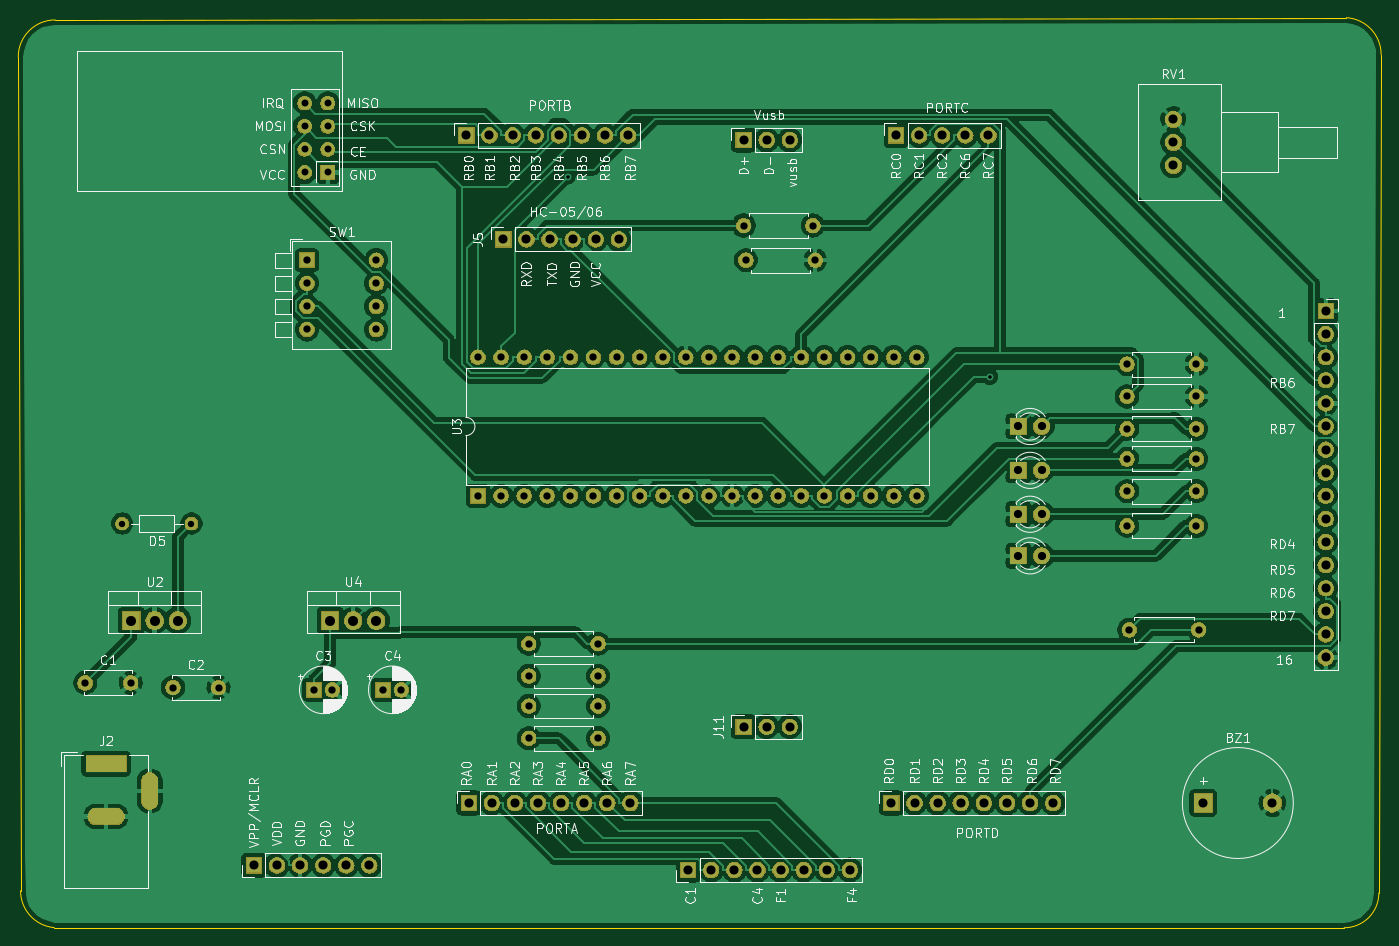
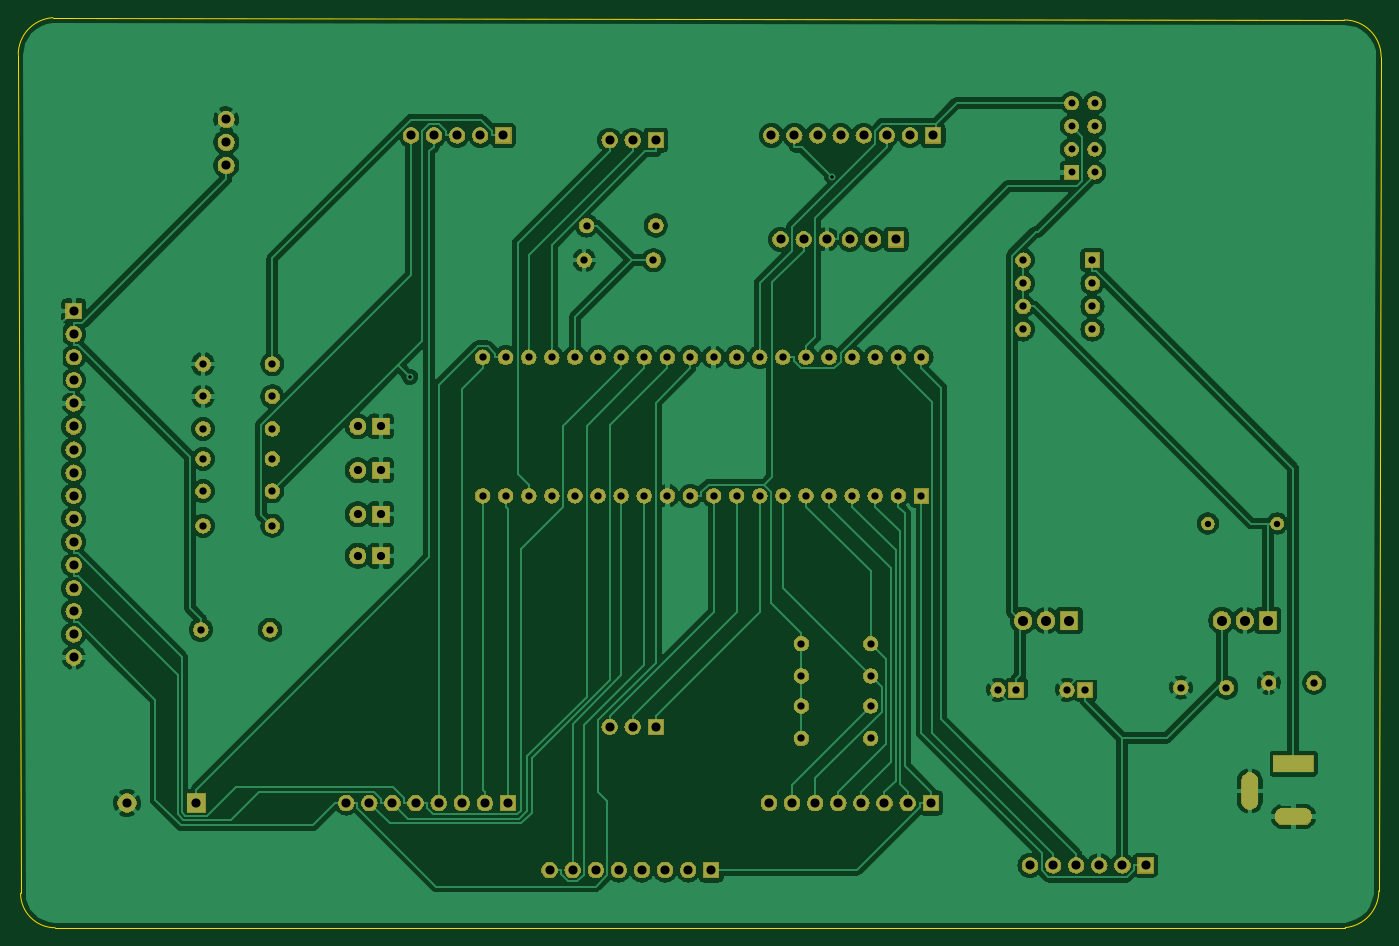
Circuit board: 9 layer files. Board 149.9 x 100.1 mm.
- bottom_copper: Proyecto-B_Cu.gbl (208894 bytes)
- bottom_mask: Proyecto-B_Mask.gbs (188498 bytes)
- bottom_silk: Proyecto-B_SilkS.gbo (533 bytes)
- outline: Proyecto-Edge_Cuts.gm1 (1028 bytes)
- top_copper: Proyecto-F_Cu.gtl (265393 bytes)
- top_mask: Proyecto-F_Mask.gts (188498 bytes)
- top_silk: Proyecto-F_SilkS.gto (99662 bytes)
- drill: Proyecto-NPTH.drl (322 bytes)
- drill: Proyecto-PTH.drl (2741 bytes)

=== bottom_copper: Proyecto-B_Cu.gbl (208894 bytes, source omitted) ===
=== bottom_mask: Proyecto-B_Mask.gbs (188498 bytes, source omitted) ===
=== bottom_silk: Proyecto-B_SilkS.gbo ===
G04 #@! TF.GenerationSoftware,KiCad,Pcbnew,5.1.1-8be2ce7~80~ubuntu18.04.1*
G04 #@! TF.CreationDate,2019-04-28T21:42:53-05:00*
G04 #@! TF.ProjectId,Proyecto,50726f79-6563-4746-9f2e-6b696361645f,rev?*
G04 #@! TF.SameCoordinates,Original*
G04 #@! TF.FileFunction,Legend,Bot*
G04 #@! TF.FilePolarity,Positive*
%FSLAX46Y46*%
G04 Gerber Fmt 4.6, Leading zero omitted, Abs format (unit mm)*
G04 Created by KiCad (PCBNEW 5.1.1-8be2ce7~80~ubuntu18.04.1) date 2019-04-28 21:42:53*
%MOMM*%
%LPD*%
G04 APERTURE LIST*
G04 APERTURE END LIST*
M02*

=== outline: Proyecto-Edge_Cuts.gm1 ===
G04 #@! TF.GenerationSoftware,KiCad,Pcbnew,5.1.1-8be2ce7~80~ubuntu18.04.1*
G04 #@! TF.CreationDate,2019-04-28T21:42:53-05:00*
G04 #@! TF.ProjectId,Proyecto,50726f79-6563-4746-9f2e-6b696361645f,rev?*
G04 #@! TF.SameCoordinates,Original*
G04 #@! TF.FileFunction,Profile,NP*
%FSLAX46Y46*%
G04 Gerber Fmt 4.6, Leading zero omitted, Abs format (unit mm)*
G04 Created by KiCad (PCBNEW 5.1.1-8be2ce7~80~ubuntu18.04.1) date 2019-04-28 21:42:53*
%MOMM*%
%LPD*%
G04 APERTURE LIST*
%ADD10C,0.050000*%
G04 APERTURE END LIST*
D10*
X73914000Y-133350000D02*
X73660000Y-41656000D01*
X219456000Y-137414000D02*
X77610063Y-137397310D01*
X223520000Y-41402000D02*
X223266000Y-133604000D01*
X77724000Y-37592000D02*
X219709505Y-37345914D01*
X77610063Y-137397310D02*
G75*
G02X73914000Y-133350000I367937J4047310D01*
G01*
X223266000Y-133604000D02*
G75*
G02X219456000Y-137414000I-3810000J0D01*
G01*
X219709505Y-37345914D02*
G75*
G02X223520000Y-41402000I-253505J-4056086D01*
G01*
X73660000Y-41656000D02*
G75*
G02X77724000Y-37592000I4064000J0D01*
G01*
M02*

=== top_copper: Proyecto-F_Cu.gtl (265393 bytes, source omitted) ===
=== top_mask: Proyecto-F_Mask.gts (188498 bytes, source omitted) ===
=== top_silk: Proyecto-F_SilkS.gto (99662 bytes, source omitted) ===
=== drill: Proyecto-NPTH.drl ===
M48
; DRILL file {KiCad 5.1.1-8be2ce7~80~ubuntu18.04.1} date dom 28 abr 2019 21:45:02 CDT
; FORMAT={-:-/ absolute / inch / decimal}
; #@! TF.CreationDate,2019-04-28T21:45:02-05:00
; #@! TF.GenerationSoftware,Kicad,Pcbnew,5.1.1-8be2ce7~80~ubuntu18.04.1
; #@! TF.FileFunction,NonPlated,1,2,NPTH
FMAT,2
INCH
%
G90
G05
T0
M30

=== drill: Proyecto-PTH.drl ===
M48
; DRILL file {KiCad 5.1.1-8be2ce7~80~ubuntu18.04.1} date dom 28 abr 2019 21:45:02 CDT
; FORMAT={-:-/ absolute / inch / decimal}
; #@! TF.CreationDate,2019-04-28T21:45:02-05:00
; #@! TF.GenerationSoftware,Kicad,Pcbnew,5.1.1-8be2ce7~80~ubuntu18.04.1
; #@! TF.FileFunction,Plated,1,2,PTH
FMAT,2
INCH
T1C0.0150
T2C0.0276
T3C0.0300
T4C0.0315
T5C0.0354
T6C0.0394
T7C0.0433
%
G90
G05
T1
X5.2779Y-2.1582
X7.1054Y-3.0248
T2
X3.35Y-3.66
X3.65Y-3.66
T3
X4.14Y-1.84
X4.14Y-1.94
X4.14Y-2.04
X4.14Y-2.14
X4.24Y-1.84
X4.24Y-1.94
X4.24Y-2.04
X4.24Y-2.14
T4
X5.11Y-4.59
X5.41Y-4.59
X3.19Y-4.35
X3.3869Y-4.35
X3.57Y-4.37
X3.7669Y-4.37
X4.89Y-2.94
X4.89Y-3.54
X4.99Y-2.94
X4.99Y-3.54
X5.09Y-2.94
X5.09Y-3.54
X5.19Y-2.94
X5.19Y-3.54
X5.29Y-2.94
X5.29Y-3.54
X5.39Y-2.94
X5.39Y-3.54
X5.49Y-2.94
X5.49Y-3.54
X5.59Y-2.94
X5.59Y-3.54
X5.69Y-2.94
X5.69Y-3.54
X5.79Y-2.94
X5.79Y-3.54
X5.89Y-2.94
X5.89Y-3.54
X5.99Y-2.94
X5.99Y-3.54
X6.09Y-2.94
X6.09Y-3.54
X6.19Y-2.94
X6.19Y-3.54
X6.29Y-2.94
X6.29Y-3.54
X6.39Y-2.94
X6.39Y-3.54
X6.49Y-2.94
X6.49Y-3.54
X6.59Y-2.94
X6.59Y-3.54
X6.69Y-2.94
X6.69Y-3.54
X6.79Y-2.94
X6.79Y-3.54
X7.7Y-3.25
X8.0Y-3.25
X4.48Y-4.38
X4.5587Y-4.38
X7.7Y-3.38
X8.0Y-3.38
X4.1813Y-4.38
X4.26Y-4.38
X4.15Y-2.52
X4.15Y-2.62
X4.15Y-2.72
X4.15Y-2.82
X4.45Y-2.52
X4.45Y-2.62
X4.45Y-2.72
X4.45Y-2.82
X7.7Y-3.52
X8.0Y-3.52
X7.7Y-3.11
X8.0Y-3.11
X6.04Y-2.37
X6.34Y-2.37
X5.11Y-4.45
X5.41Y-4.45
X7.7Y-3.67
X8.0Y-3.67
X7.7Y-2.97
X8.0Y-2.97
X7.71Y-4.12
X8.01Y-4.12
X5.11Y-4.18
X5.41Y-4.18
X6.05Y-2.52
X6.35Y-2.52
X5.11Y-4.32
X5.41Y-4.32
T5
X7.23Y-3.8
X7.33Y-3.8
X7.23Y-3.24
X7.33Y-3.24
X7.23Y-3.43
X7.33Y-3.43
X7.23Y-3.62
X7.33Y-3.62
T6
X4.85Y-4.87
X4.95Y-4.87
X5.05Y-4.87
X5.15Y-4.87
X5.25Y-4.87
X5.35Y-4.87
X5.45Y-4.87
X5.55Y-4.87
X8.03Y-4.87
X8.3292Y-4.87
X6.04Y-4.54
X6.14Y-4.54
X6.24Y-4.54
X5.8Y-5.16
X5.9Y-5.16
X6.0Y-5.16
X6.1Y-5.16
X6.2Y-5.16
X6.3Y-5.16
X6.4Y-5.16
X6.5Y-5.16
X6.7Y-1.98
X6.8Y-1.98
X6.9Y-1.98
X7.0Y-1.98
X7.1Y-1.98
X8.56Y-2.74
X8.56Y-2.84
X8.56Y-2.94
X8.56Y-3.04
X8.56Y-3.14
X8.56Y-3.24
X8.56Y-3.34
X8.56Y-3.44
X8.56Y-3.54
X8.56Y-3.64
X8.56Y-3.74
X8.56Y-3.84
X8.56Y-3.94
X8.56Y-4.04
X8.56Y-4.14
X8.56Y-4.24
X3.92Y-5.14
X4.02Y-5.14
X4.12Y-5.14
X4.22Y-5.14
X4.32Y-5.14
X4.42Y-5.14
X4.84Y-1.98
X4.94Y-1.98
X5.04Y-1.98
X5.14Y-1.98
X5.24Y-1.98
X5.34Y-1.98
X5.44Y-1.98
X5.54Y-1.98
X6.68Y-4.87
X6.78Y-4.87
X6.88Y-4.87
X6.98Y-4.87
X7.08Y-4.87
X7.18Y-4.87
X7.28Y-4.87
X7.38Y-4.87
X7.9Y-1.91
X7.9Y-2.01
X7.9Y-2.11
X6.04Y-2.0
X6.14Y-2.0
X6.24Y-2.0
X5.0Y-2.43
X5.1Y-2.43
X5.2Y-2.43
X5.3Y-2.43
X5.4Y-2.43
X5.5Y-2.43
T7
X4.25Y-4.08
X4.35Y-4.08
X4.45Y-4.08
X3.39Y-4.08
X3.49Y-4.08
X3.59Y-4.08
T4
G00X3.2288Y-4.7
M15
G01X3.3312Y-4.7
M16
G05
G00X3.2367Y-4.9283
M15
G01X3.3233Y-4.9283
M16
G05
G00X3.469Y-4.8614
M15
G01X3.469Y-4.7748
M16
G05
T0
M30

